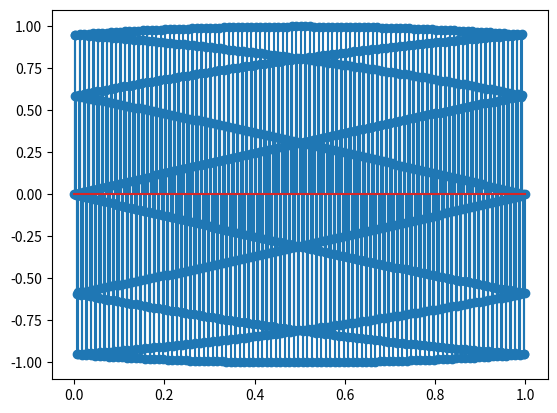

Generate this figure with matplotlib: (Note: this script raises an exception after producing the figure.)
import numpy as np
import matplotlib.pyplot as plt

frecventa = 100
def sinus(t):
    return np.sin(2*np.pi*frecventa*t)

fv_esnt = 1000
x = np.linspace(0,1,fv_esnt)
y = sinus(x)

i = 0
x1 = []
y1 = []
while(i < fv_esnt):
    x1 += [x[i]]
    y1 += [y[i]]
    i+=4

i = 1
x2 = []
y2 = []
while(i < fv_esnt):
    x2 += [x[i]]
    y2 += [y[i]]
    i+=4

k = 0
plt.stem(x,y)
k += 1
plt.savefig(f'Lab2/grafice/7_{k}.pdf', format="pdf")
plt.show()
plt.stem(x1,y1)
k += 1
plt.savefig(f'Lab2/grafice/7_{k}.pdf', format="pdf")
plt.show()
plt.stem(x2,y2)
k += 1
plt.savefig(f'Lab2/grafice/7_{k}.pdf', format="pdf")
plt.show()
plt.plot(x,y)
k += 1
plt.savefig(f'Lab2/grafice/7_{k}.pdf', format="pdf")
plt.show()
plt.plot(x1,y1)
k += 1
plt.savefig(f'Lab2/grafice/7_{k}.pdf', format="pdf")
plt.show()
plt.plot(x2,y2)
k += 1
plt.savefig(f'Lab2/grafice/7_{k}.pdf', format="pdf")
plt.show()

# pt frecventa = 200, semnalele arata aproximativ la fel, doar cele 2 decimate arata mai rare, iar al doilea arata la fel ca primul decimat, doar ca un pic mai la dreapta
# pt frecventa = 100, semnalele decimate pastreaza doar anumite parti din intreg, ambele pastrand parti diferite